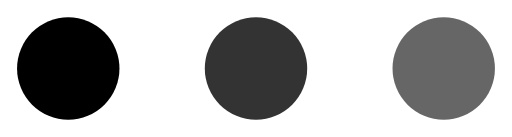
t = 0.00 s
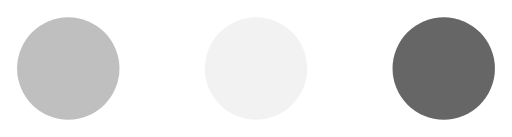
t = 0.23 s
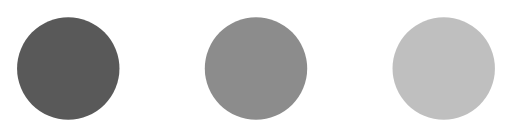
t = 0.43 s
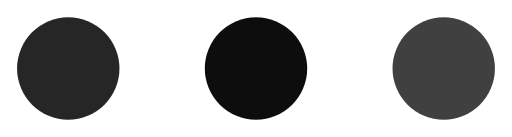
t = 0.68 s
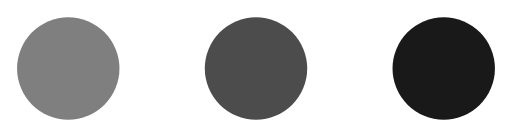
t = 0.85 s
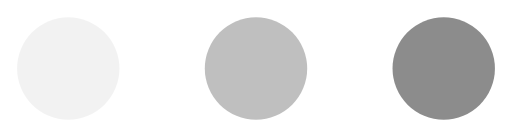
t = 1.08 s

The animated SVG that drew these frames (rendered in a browser with its animation timeline set to each time). Animation: 3 SMIL elements (animate=3); one cycle of 1.30 s, repeats indefinitely.

<svg xmlns="http://www.w3.org/2000/svg" viewBox="0 0 60 16" aria-hidden="true">
  <circle cx="8" cy="8" r="6" fill="currentColor">
    <animate attributeName="opacity" dur="1s" values="0;1;0" repeatCount="indefinite" begin="0.1s"/>
  </circle>
  <circle cx="30" cy="8" r="6" fill="currentColor" opacity="0.8">
    <animate attributeName="opacity" dur="1s" values="0;1;0" repeatCount="indefinite" begin="0.2s"/>
  </circle>
  <circle cx="52" cy="8" r="6" fill="currentColor" opacity="0.6">
    <animate attributeName="opacity" dur="1s" values="0;1;0" repeatCount="indefinite" begin="0.3s"/>
  </circle>
</svg>
